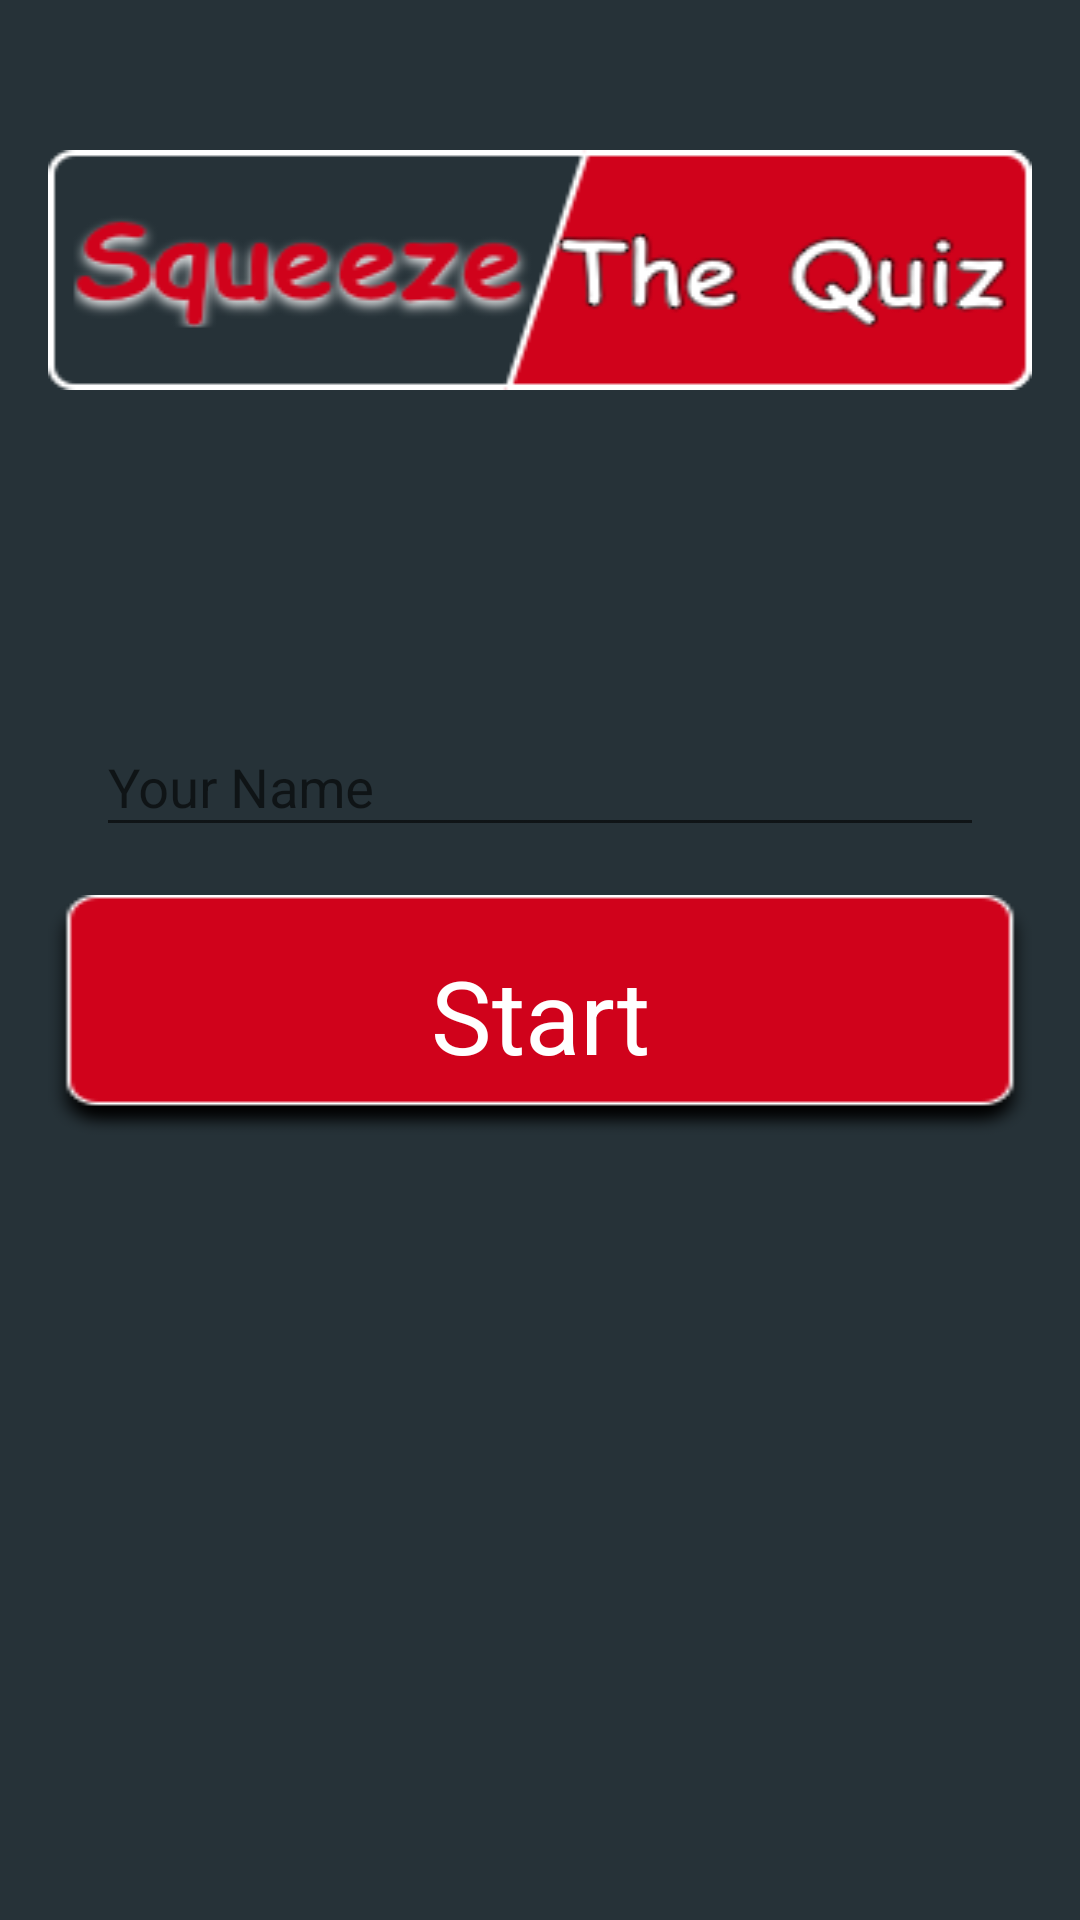

Produce the Android XML layout that renders to this screen, including the resource entries it uses.
<!-- AndroidManifest.xml: application theme AppTheme -->
<!-- res/layout/activity_main.xml -->
<?xml version="1.0" encoding="utf-8"?>
<android.support.constraint.ConstraintLayout xmlns:android="http://schemas.android.com/apk/res/android"
    xmlns:app="http://schemas.android.com/apk/res-auto"
    xmlns:tools="http://schemas.android.com/tools"
    android:layout_width="match_parent"
    android:layout_height="match_parent"
    android:background="@color/colorDarkNight"
    tools:context=".MainActivity">

    <ScrollView
        android:layout_width="match_parent"
        android:layout_height="match_parent"
        android:fillViewport="true"
        >

        <RelativeLayout
            android:layout_width="match_parent"
            android:layout_height="wrap_content">

            <ImageView
                android:id="@+id/imageView_AppLogo"
                android:layout_width="match_parent"
                android:layout_height="wrap_content"
                android:layout_alignParentTop="true"
                android:layout_marginEnd="@dimen/mar_right_med"
                android:layout_marginLeft="@dimen/mar_left_med"
                android:layout_marginRight="@dimen/mar_right_med"
                android:layout_marginStart="@dimen/mar_left_med"
                android:layout_marginTop="@dimen/mar_top_xlar"
                android:scaleType="fitXY"
                app:srcCompat="@drawable/appname" />

            <android.support.design.widget.TextInputLayout
                android:id="@+id/layout_Name"
                android:layout_width="match_parent"
                android:layout_height="wrap_content"
                android:layout_below="@id/imageView_AppLogo"
                android:layout_centerInParent="true"
                android:layout_marginEnd="@dimen/mar_right_med"
                android:layout_marginLeft="@dimen/mar_left_med"
                android:layout_marginRight="@dimen/mar_right_med"
                android:layout_marginStart="@dimen/mar_left_med"
                android:layout_marginTop="@dimen/mar_top_xxlar"
                >

                <EditText
                    android:id="@+id/editText_Name"
                    android:layout_width="match_parent"
                    android:layout_height="wrap_content"
                    android:layout_below="@id/imageView_AppLogo"
                    android:layout_centerInParent="true"
                    android:layout_marginEnd="@dimen/mar_right_med"
                    android:layout_marginLeft="@dimen/mar_left_med"
                    android:layout_marginRight="@dimen/mar_right_med"
                    android:layout_marginStart="@dimen/mar_left_med"
                    android:layout_marginTop="@dimen/mar_top_xxlar"
                    android:hint="@string/txt_name_hint"
                    android:inputType="textPersonName"
                    android:textColor="@color/colorFontWhite"
                    />

            </android.support.design.widget.TextInputLayout>

            <Button
                android:id="@+id/button_Start"
                android:layout_width="match_parent"
                android:layout_height="wrap_content"
                android:layout_below="@id/layout_Name"
                android:layout_centerInParent="true"
                android:layout_marginEnd="@dimen/mar_right_med"
                android:layout_marginLeft="@dimen/mar_left_med"
                android:layout_marginRight="@dimen/mar_right_med"
                android:layout_marginStart="@dimen/mar_left_med"
                android:layout_marginTop="@dimen/mar_top_med"
                android:background="@drawable/button_red"
                android:text="@string/btn_start"
                android:textAlignment="center"
                android:textAppearance="@style/TextAppearance.AppCompat.Display1"
                android:textColor="@color/colorFontWhite" />

        </RelativeLayout>
    </ScrollView>
</android.support.constraint.ConstraintLayout>
<!-- resources referenced by this layout -->
<resources>
  <color name="colorDarkNight">#263238</color>
  <color name="colorFontWhite">#FFFFFF</color>
  <dimen name="mar_left_med">16dp</dimen>
  <dimen name="mar_right_med">16dp</dimen>
  <dimen name="mar_top_med">16dp</dimen>
  <dimen name="mar_top_xlar">50dp</dimen>
  <dimen name="mar_top_xxlar">100dp</dimen>
  <!-- drawable appname: png bitmap (drawable, 14499 bytes) -->
  <!-- drawable button_red: png bitmap (drawable, 2122 bytes) -->
  <string name="btn_start">Start</string>
  <string name="txt_name_hint">Your Name</string>
  <style name="AppTheme" parent="Theme.AppCompat.Light.NoActionBar">
          
          <item name="cardViewStyle">@style/CardView</item>
          <item name="colorPrimary">@color/colorPrimary</item>
          <item name="colorPrimaryDark">@color/colorDarkNight</item>
          <item name="colorAccent">@color/colorAccent</item>
      </style>
  <color name="colorPrimary">#D0021B</color>
  <color name="colorAccent">#EF5350</color>
</resources>
